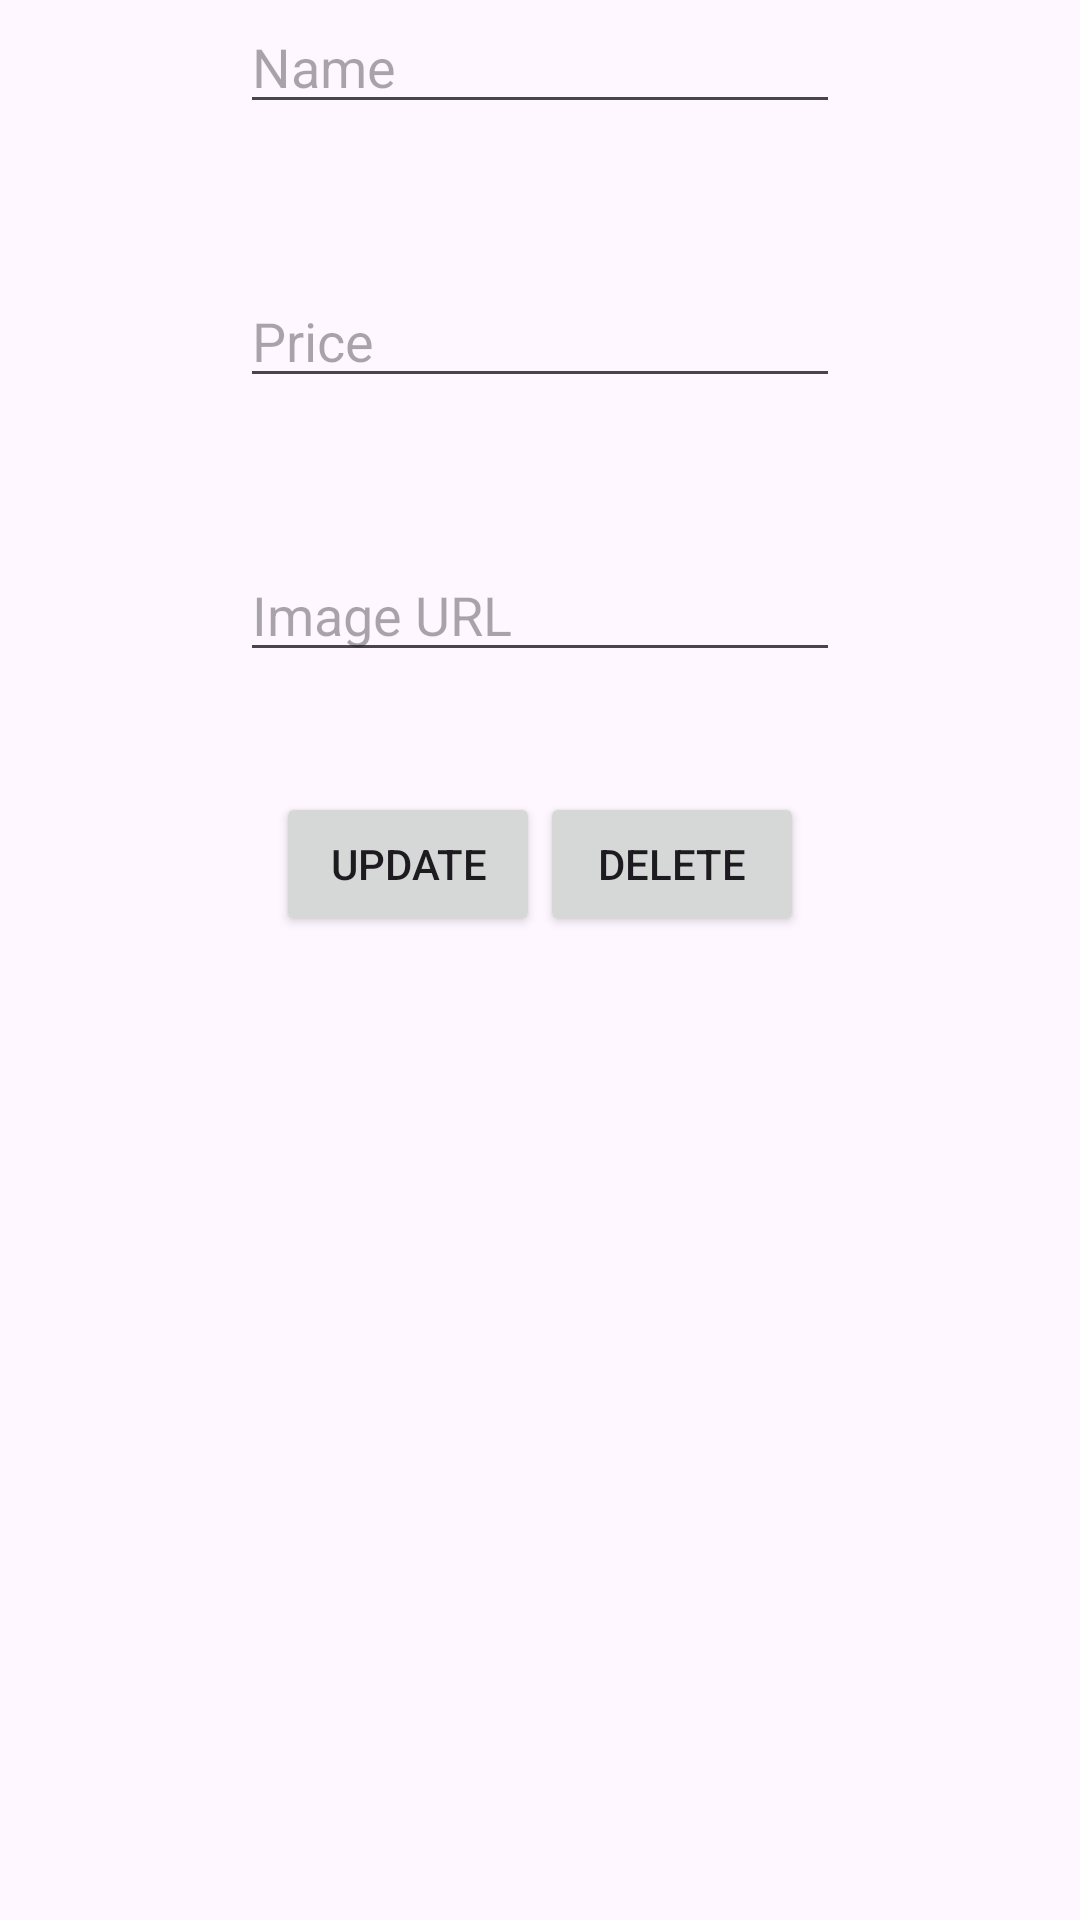

Here is an Android app screen rendered from its layout file. Give the layout XML and the strings, colors and styles it references.
<!-- AndroidManifest.xml: application theme Theme.M206_Room_1 -->
<!-- res/layout/activity_update_delete.xml -->
<?xml version="1.0" encoding="utf-8"?>
<LinearLayout xmlns:android="http://schemas.android.com/apk/res/android"
    xmlns:app="http://schemas.android.com/apk/res-auto"
    xmlns:tools="http://schemas.android.com/tools"
    android:id="@+id/main"
    android:layout_width="match_parent"
    android:layout_height="match_parent"
    android:orientation="vertical"
    tools:context=".UpdateDelete">

    <EditText
        android:id="@+id/editName"
        android:layout_width="200dp"
        android:layout_gravity="center"
        android:layout_height="wrap_content"
        android:hint="Name" />

    <EditText
        android:id="@+id/editPrice"
        android:layout_width="200dp"
        android:layout_gravity="center"
        android:layout_marginTop="50dp"
        android:layout_height="wrap_content"
        android:hint="Price" />

    <EditText
        android:id="@+id/editImage"
        android:layout_width="200dp"
        android:layout_marginTop="50dp"
        android:layout_gravity="center"
        android:layout_height="wrap_content"
        android:hint="Image URL" />

    <LinearLayout
        android:layout_width="wrap_content"
        android:layout_height="wrap_content"
        android:layout_marginTop="40dp"
        android:layout_gravity="center"
        android:orientation="horizontal">

        <Button
            android:id="@+id/updateBtn"
            android:layout_width="wrap_content"
            android:layout_height="wrap_content"
            android:layout_gravity="center"
            android:text="Update" />

        <Button
            android:id="@+id/deleteBtn"
            android:layout_width="wrap_content"
            android:layout_height="wrap_content"
            android:layout_gravity="center"
            android:text="Delete" />

    </LinearLayout>

</LinearLayout>
<!-- resources referenced by this layout -->
<resources>
  <style name="Theme.M206_Room_1" parent="Base.Theme.M206_Room_1" />
  <style name="Base.Theme.M206_Room_1" parent="Theme.Material3.DayNight.NoActionBar">
          
          
      </style>
</resources>
